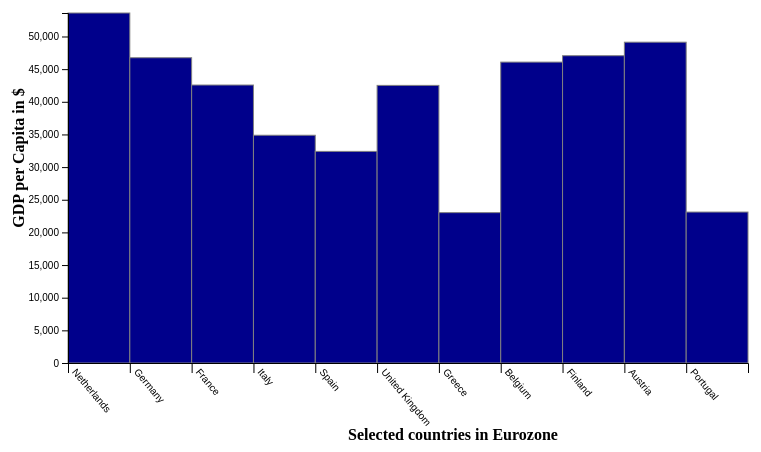
D3 v5 page, settled after 360 driven frames (6 s of simulated time); the page loaded 1 data file(s).


         //width and height for svg and bar chart
         var w = 800;
         var h = 500;
         var padding = 60;
         var x_width = w - 2 * padding
         var y_height = h - 1.5 * padding

         // adds tooltip variable, source: https://codepen.io/jackdbd/pen/NAEdBG
         var tooltip = d3.select('body').append('div')
          .attr('class', 'tooltip')
          .style('opacity', 30);


         /*
         this part declares all the functions for the script
         */

         // returns x and y observations for a given json object
         function fill_x_y(jsonObj){
           var x_axis = [];
           var y_axis = [];
           for (var key in jsonObj) {
             if (jsonObj.hasOwnProperty(key)) {

               // add x and y observations for each key to lists
               x_axis.push(jsonObj[key].Country);
               y_axis.push(Math.round(parseFloat(jsonObj[key].GDP_capita)));
             }
           }
           return [x_axis, y_axis]
         }

         // calculates the ordinal scale for a discrete variable
         function ordinal_scaling(variable) {
           var ordinal_range = [];
           for (var i = 0; i < variable.length + 1; i++) {
             var coordinate = padding + i * x_width / variable.length
             ordinal_range.push(coordinate)
           }
           ordinal_scaler = d3.scaleOrdinal()
                   .domain(variable)
                   .range(ordinal_range);
           return ordinal_scaler
         }

         // generates linear scale for variable
         function linear_scaling(variable) {
           linear_scaler = d3.scaleLinear()
                  .domain([0, d3.max(variable, function(d) { return d; })])
                  .range([y_height, padding]);
           return linear_scaler
         }

         // draws bars on an svg
         function bar_generator(svg, obs, scaling){
           svg.selectAll("rect")
              .data(obs)
              .enter()
              .append("rect")
              .attr("class", "bar")
              .attr("x", function(d, i) {
                 return padding + i * (x_width / obs.length);
              })
              .attr("y", function(d) { return scaling(d); })
              .attr("width", x_width / obs.length )
              .attr("height", function(d) { return y_height - scaling(d); })

              // source for tooltip: https://codepen.io/jackdbd/pen/NAEdBG
              .on('mouseover', (d) => {
                tooltip.transition().duration(200).style('opacity', 0.9);
                tooltip.html(`$ <span>${d}</span>`)
                .style('left', `${d3.event.layerX}px`)
                .style('top', `${(d3.event.layerY - 20)}px`);
              })
              .on('mouseout', () => tooltip.transition().duration(200).style('opacity', 0));
         }

         /*
         start of main function
         */

         // imports json file from library
         d3.json("worldbank_data.json").then(function(data) {

           // load data on country (x) and gdp (y) variables
           axes = fill_x_y(data)
           country = axes[0]
           gdp = axes[1]

           //create SVG element
           var svg = d3.select("body")
                       .append("svg")
                       .attr("width", w)
                       .attr("height", h)

           // obtains ordinale scale for country on x axis using function
           x_scale = ordinal_scaling(country)

           // obtains linear scale for gdp
           y_scale = linear_scaling(gdp)

           // draw bars on sgv using y_scale
           bar_generator(svg, gdp, y_scale);

           // draw y axis
           svg.append("g")
              .attr("transform", "translate(" + padding + ", 0)")
              .call(d3.axisLeft(y_scale))

          // draw x axis
          svg.append("g")
             .attr("transform", "translate(0," + y_height + ")")
             .call(d3.axisBottom(x_scale)
                      .tickSize(10))
              // source for rotation: https://bl.ocks.org/mbostock/4403522
              .selectAll("text")
              .attr("y", 0)
              .attr("x", 9)
              .attr("dy", ".35em")
              .attr("transform", "rotate(50)")
              .style("text-anchor", "start");

          // add label to x axis
          svg.append("text")
             .attr("class", "label")
             .attr("x", x_width / 2 )
             .attr("y", h - (h - y_height) / 7 )
             .text("Selected countries in Eurozone");

          // add label to y axis
          svg.append("text")
             .attr("class", "label")
             .attr("transform", "rotate(-90)")

             /*
             x and y coordinates are rotated, so x and y coordinates are vice
             versa entered
             */
             .attr("y", 10)
             .attr("x", 0 - y_height / 2)
             .attr("dy", ".35em")
             .style("text-anchor", "middle")
             .text("GDP per Capita in $");

         // source for tooltip attribute: https://codepen.io/jackdbd/pen/NAEdBG
         var div = d3
           .select('body')
           .append('div')
           .attr('class', 'tooltip')
           .style('opacity', 0);
         })
      

### data: worldbank_data.json
{
 "0": {
  "Country": "Netherlands",
  "GDP_capita": 53598.0
 },
 "1": {
  "Country": "Germany",
  "GDP_capita": 46747.0
 },
 "2": {
  "Country": "France",
  "GDP_capita": 42568.0
 },
 "3": {
  "Country": "Italy",
  "GDP_capita": 34878.0
 },
 "4": {
  "Country": "Spain",
  "GDP_capita": 32406.0
 },
 "5": {
  "Country": "United Kingdom",
  "GDP_capita": 42514.0
 },
 "6": {
  "Country": "Greece",
  "GDP_capita": 23027.0
 },
 "7": {
  "Country": "Belgium",
  "GDP_capita": 46079.0
 },
 "8": {
  "Country": "Finland",
  "GDP_capita": 47058.0
 },
 "9": {
  "Country": "Austria",
  "GDP_capita": 49129.0
 },
 "10": {
  "Country": "Portugal",
  "GDP_capita": 23117.0
 }
}